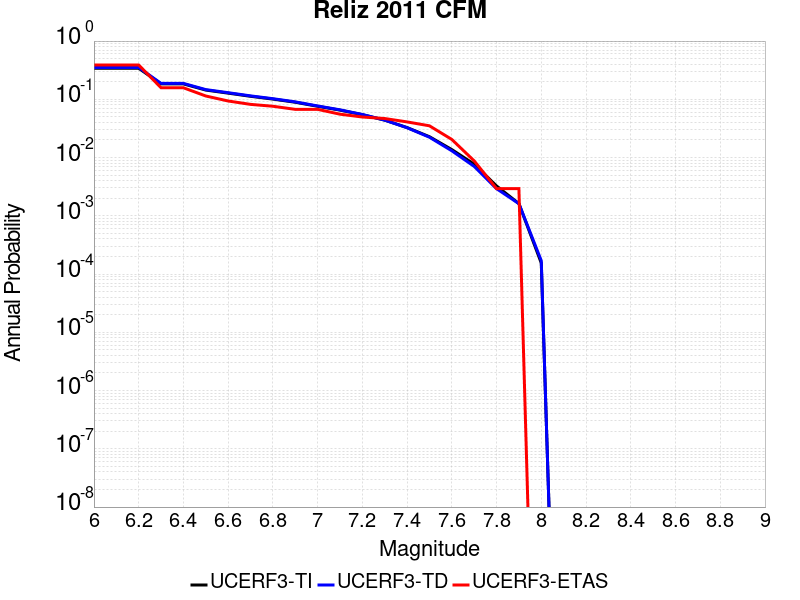

Values plotted in this chart, from the file beside it:
Magnitude, UCERF3-TI Prob, UCERF3-TD Prob, UCERF3-ETAS Prob
6.0, 0.3413, 0.3522, 0.3889
6.1, 0.3413, 0.3522, 0.3889
6.2, 0.3413, 0.3522, 0.3889
6.3, 0.184, 0.1876, 0.1579
6.4, 0.184, 0.1876, 0.1579
6.5, 0.1441, 0.1468, 0.114
6.6, 0.1277, 0.13, 0.09357
6.7, 0.1126, 0.1146, 0.08187
6.8, 0.1009, 0.1025, 0.07602
6.9, 0.08906, 0.0904, 0.06725
7.0, 0.07591, 0.07692, 0.06725
7.1, 0.06524, 0.06597, 0.05556
7.2, 0.0545, 0.05491, 0.04971
7.3, 0.04387, 0.04396, 0.04678
7.4, 0.03273, 0.03251, 0.04094
7.5, 0.02282, 0.02234, 0.03509
7.6, 0.01371, 0.01306, 0.02047
7.7, 0.007709, 0.007057, 0.008772
7.8, 0.003258, 0.002924, 0.002924
7.9, 0.00162, 0.001615, 0.002924
8.0, 1.5453655E-4, 1.7007187E-4, 0.0
